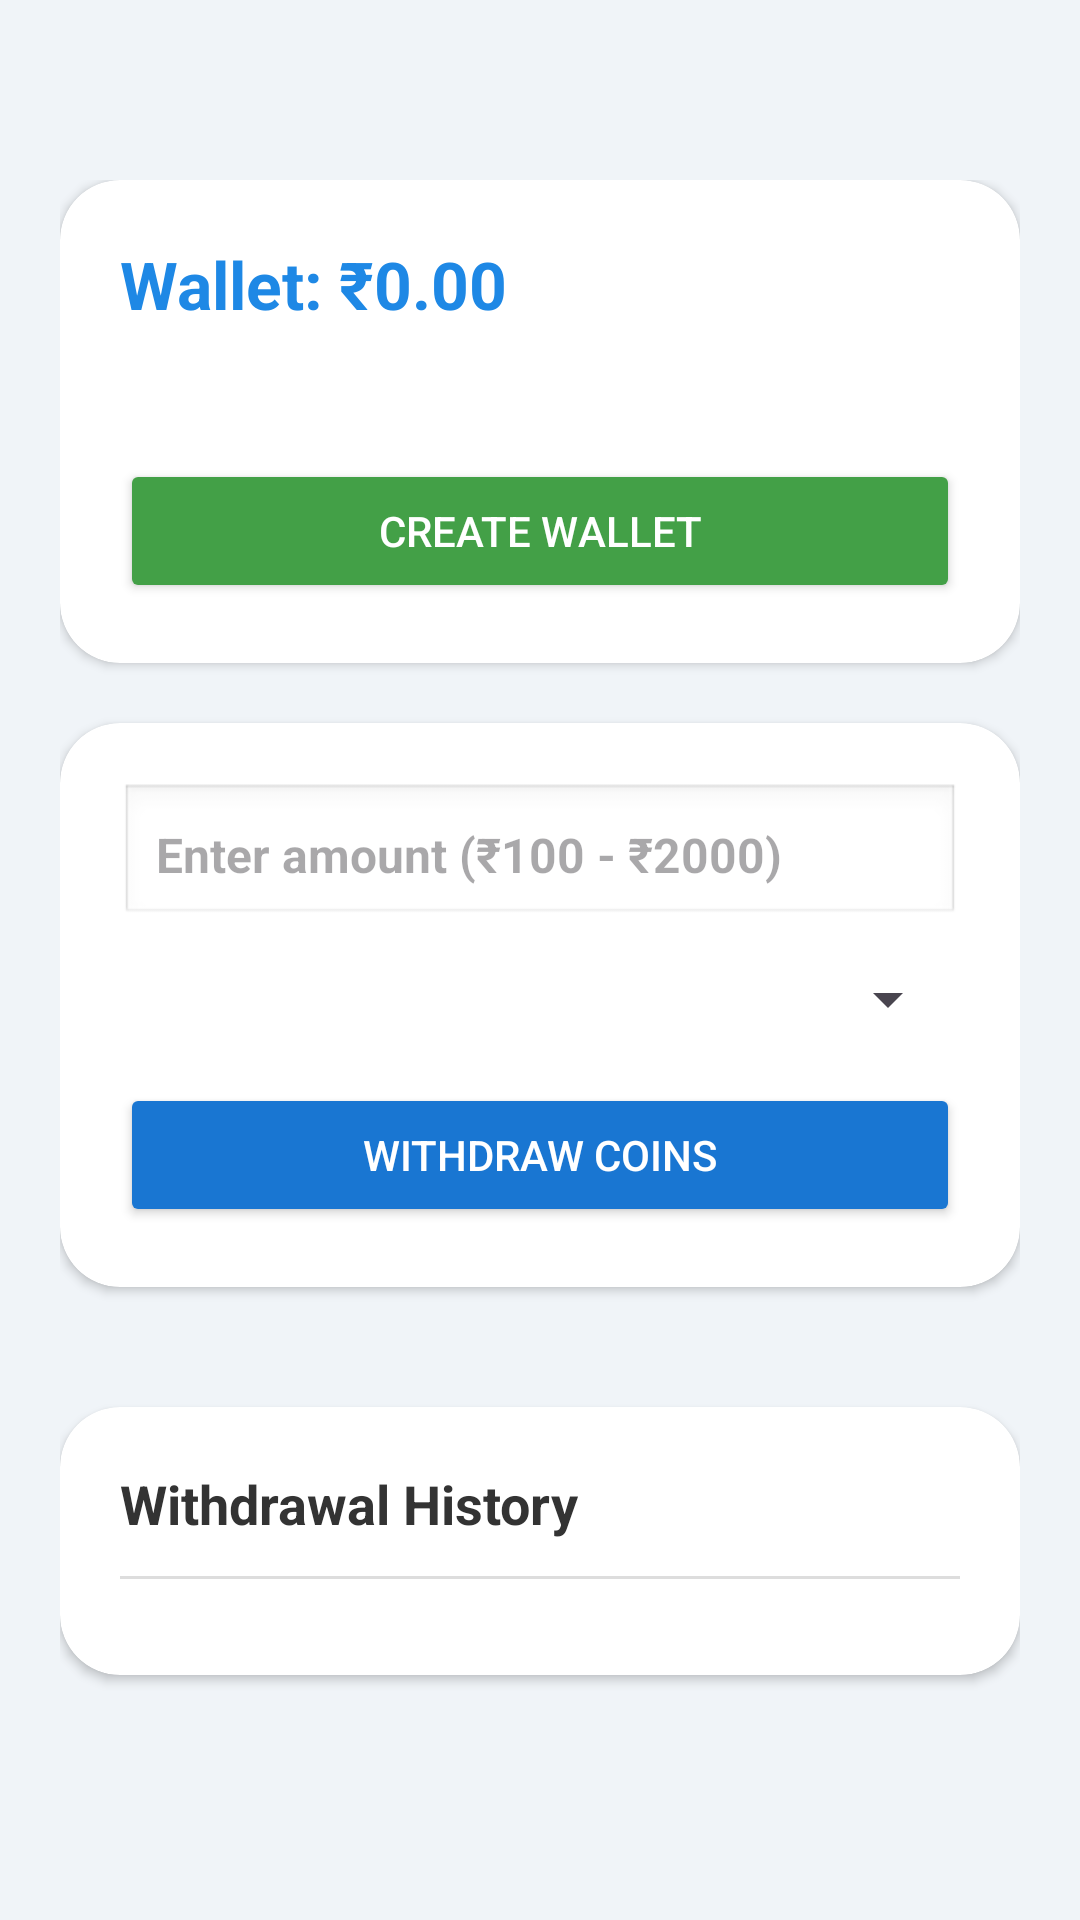

Reconstruct the res/layout file that produces this screen, plus the resources it refers to.
<!-- AndroidManifest.xml: application theme Theme.Nagendra -->
<!-- res/layout/activity_wallet.xml -->
<?xml version="1.0" encoding="utf-8"?>
<ScrollView xmlns:android="http://schemas.android.com/apk/res/android"
    xmlns:app="http://schemas.android.com/apk/res-auto"
    android:layout_width="match_parent"
    android:layout_height="match_parent"
    android:background="#F0F4F8">

    <LinearLayout
        android:layout_width="match_parent"
        android:layout_height="wrap_content"
        android:orientation="vertical">

        
        <View
            android:layout_width="match_parent"
            android:layout_height="40dp" />

        
        <LinearLayout
            android:id="@+id/layoutContent"
            android:layout_width="match_parent"
            android:layout_height="wrap_content"
            android:orientation="vertical"
            android:padding="20dp">

            
            <ProgressBar
                android:id="@+id/progressBar"
                style="?android:attr/progressBarStyleLarge"
                android:layout_width="48dp"
                android:layout_height="48dp"
                android:layout_gravity="center"
                android:visibility="gone" />

            
            <androidx.cardview.widget.CardView
                android:layout_width="match_parent"
                android:layout_height="wrap_content"
                android:layout_marginBottom="20dp"
                android:elevation="8dp"
                app:cardCornerRadius="20dp"
                app:cardBackgroundColor="#FFFFFF">

                <LinearLayout
                    android:layout_width="match_parent"
                    android:layout_height="wrap_content"
                    android:orientation="vertical"
                    android:padding="20dp">

                    <TextView
                        android:id="@+id/tvWalletBalance"
                        android:layout_width="wrap_content"
                        android:layout_height="wrap_content"
                        android:text="Wallet: ₹0.00"
                        android:textSize="22sp"
                        android:textStyle="bold"
                        android:textColor="#1E88E5" />

                    <TextView
                        android:id="@+id/tvStatus"
                        android:layout_width="match_parent"
                        android:layout_height="wrap_content"
                        android:text=""
                        android:textSize="16sp"
                        android:textColor="#D32F2F"
                        android:layout_marginTop="8dp" />

                    <Button
                        android:id="@+id/btnCreateWallet"
                        android:layout_width="match_parent"
                        android:layout_height="wrap_content"
                        android:text="Create Wallet"
                        android:layout_marginTop="14dp"
                        android:backgroundTint="#43A047"
                        android:textColor="#FFFFFF" />
                </LinearLayout>
            </androidx.cardview.widget.CardView>

            
            <androidx.cardview.widget.CardView
                android:layout_width="match_parent"
                android:layout_height="wrap_content"
                android:layout_marginBottom="20dp"
                android:elevation="8dp"
                app:cardCornerRadius="20dp"
                app:cardBackgroundColor="#FFFFFF">

                <LinearLayout
                    android:layout_width="match_parent"
                    android:layout_height="wrap_content"
                    android:orientation="vertical"
                    android:padding="20dp">

                    <EditText
                        android:id="@+id/etWithdrawAmount"
                        android:layout_width="match_parent"
                        android:layout_height="wrap_content"
                        android:hint="Enter amount (₹100 - ₹2000)"
                        android:inputType="number"
                        android:padding="12dp"
                        android:background="@android:drawable/edit_text"
                        android:textColor="#111111"
                        android:textSize="16sp"
                        android:textStyle="bold" />

                    <Spinner
                        android:id="@+id/spinnerWithdrawType"
                        android:layout_width="match_parent"
                        android:layout_height="wrap_content"
                        android:layout_marginTop="12dp" />

                    <Button
                        android:id="@+id/btnWithdraw"
                        android:layout_width="match_parent"
                        android:layout_height="wrap_content"
                        android:text="Withdraw Coins"
                        android:layout_marginTop="16dp"
                        android:backgroundTint="#1976D2"
                        android:textColor="#FFFFFF" />
                </LinearLayout>
            </androidx.cardview.widget.CardView>

            
            <androidx.cardview.widget.CardView
                android:layout_width="match_parent"
                android:layout_height="wrap_content"
                android:layout_marginTop="20dp"
                android:layout_marginBottom="30dp"
                android:elevation="8dp"
                app:cardCornerRadius="20dp"
                app:cardBackgroundColor="#FFFFFF">

                <LinearLayout
                    android:layout_width="match_parent"
                    android:layout_height="wrap_content"
                    android:orientation="vertical"
                    android:padding="20dp">

                    <TextView
                        android:id="@+id/tvWithdrawHistory"
                        android:layout_width="wrap_content"
                        android:layout_height="wrap_content"
                        android:text="Withdrawal History"
                        android:textSize="18sp"
                        android:textStyle="bold"
                        android:textColor="#333333"
                        android:layout_marginBottom="12dp" />

                    <View
                        android:layout_width="match_parent"
                        android:layout_height="1dp"
                        android:background="#DDDDDD"
                        android:layout_marginBottom="12dp" />

                    
                    <LinearLayout
                        android:id="@+id/withdrawHistoryLayout"
                        android:layout_width="match_parent"
                        android:layout_height="wrap_content"
                        android:orientation="vertical"
                        android:divider="@drawable/history_item_divider"
                        android:showDividers="middle" />

                    <TextView
                        android:id="@+id/tvNoHistory"
                        android:layout_width="match_parent"
                        android:layout_height="wrap_content"
                        android:text="No withdrawal history available."
                        android:textSize="14sp"
                        android:textColor="#888888"
                        android:gravity="center"
                        android:layout_marginTop="12dp"
                        android:visibility="gone" />
                </LinearLayout>
            </androidx.cardview.widget.CardView>

        </LinearLayout>
    </LinearLayout>
</ScrollView>
<!-- resources referenced by this layout -->
<resources>
  <!-- drawable history_item_divider (drawable) -->
  <?xml version="1.0" encoding="utf-8"?>
  <shape xmlns:android="http://schemas.android.com/apk/res/android"
      android:shape="rectangle">
  
      <size android:height="1dp" />
      <solid android:color="#DDDDDD" />
  
  </shape>
  <style name="Theme.Nagendra" parent="Base.Theme.Nagendra" />
  <style name="Base.Theme.Nagendra" parent="Theme.Material3.DayNight.NoActionBar">
          
          
      </style>
</resources>
